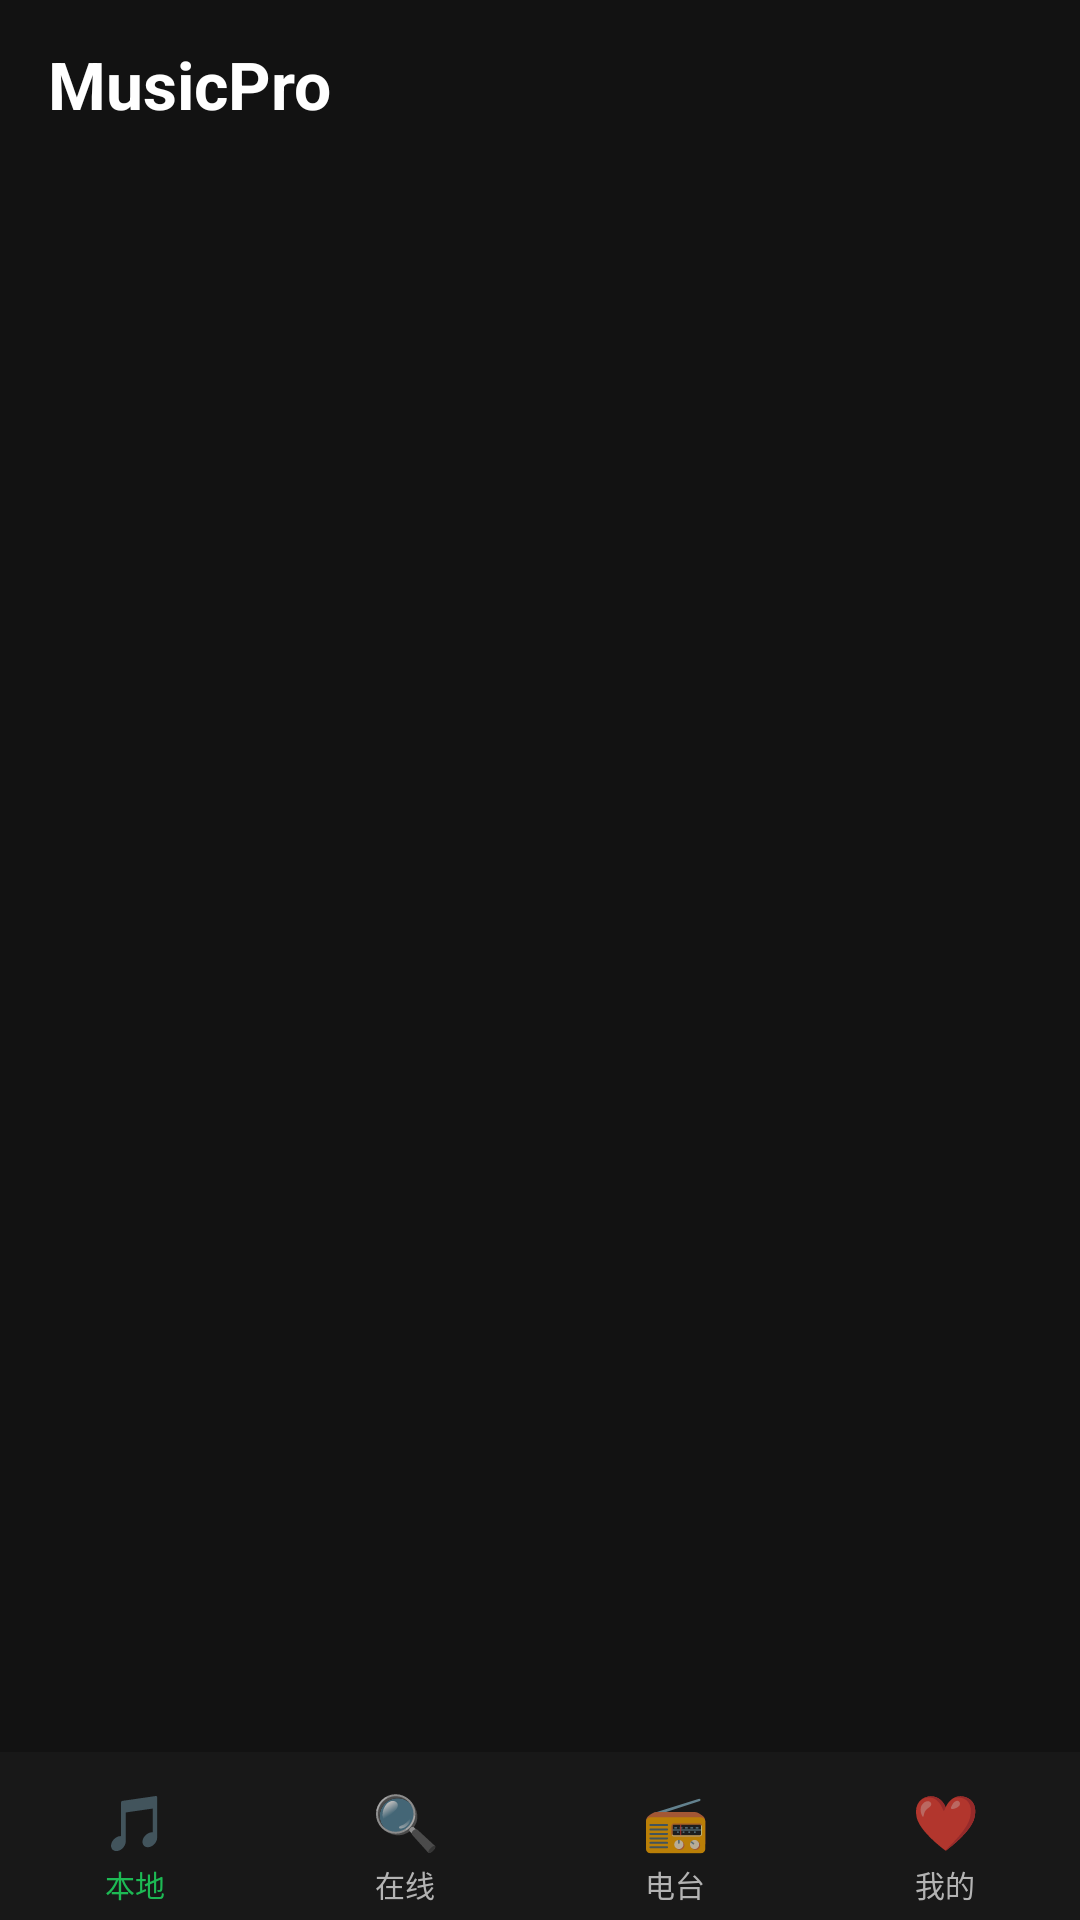

Reconstruct the res/layout file that produces this screen, plus the resources it refers to.
<!-- AndroidManifest.xml: application theme AppTheme -->
<!-- res/layout/activity_main.xml -->
<?xml version="1.0" encoding="utf-8"?>
<LinearLayout xmlns:android="http://schemas.android.com/apk/res/android"
    android:layout_width="match_parent"
    android:layout_height="match_parent"
    android:orientation="vertical"
    android:background="#121212">

    
    <LinearLayout
        android:id="@+id/topBar"
        android:layout_width="match_parent"
        android:layout_height="56dp"
        android:gravity="center_vertical"
        android:paddingLeft="16dp"
        android:paddingRight="16dp"
        android:background="#121212">
        <TextView
            android:id="@+id/tvTitle"
            android:layout_width="0dp"
            android:layout_height="wrap_content"
            android:layout_weight="1"
            android:text="MusicPro"
            android:textColor="#FFFFFF"
            android:textSize="22sp"
            android:textStyle="bold"/>
    </LinearLayout>

    
    <FrameLayout
        android:id="@+id/fragmentContainer"
        android:layout_width="match_parent"
        android:layout_height="0dp"
        android:layout_weight="1"/>

    
    <LinearLayout
        android:id="@+id/miniPlayer"
        android:layout_width="match_parent"
        android:layout_height="64dp"
        android:orientation="horizontal"
        android:gravity="center_vertical"
        android:paddingLeft="12dp"
        android:paddingRight="8dp"
        android:background="#282828"
        android:visibility="gone">
        <ImageView
            android:id="@+id/ivMiniAlbum"
            android:layout_width="44dp"
            android:layout_height="44dp"
            android:background="#333333"/>
        <LinearLayout
            android:layout_width="0dp"
            android:layout_height="wrap_content"
            android:layout_weight="1"
            android:orientation="vertical"
            android:paddingLeft="12dp">
            <TextView
                android:id="@+id/tvMiniTitle"
                android:layout_width="wrap_content"
                android:layout_height="wrap_content"
                android:textColor="#FFFFFF"
                android:textSize="14sp"
                android:singleLine="true"
                android:ellipsize="end"/>
            <TextView
                android:id="@+id/tvMiniArtist"
                android:layout_width="wrap_content"
                android:layout_height="wrap_content"
                android:textColor="#B3B3B3"
                android:textSize="12sp"
                android:singleLine="true"/>
        </LinearLayout>
        <TextView
            android:id="@+id/btnMiniPlay"
            android:layout_width="40dp"
            android:layout_height="40dp"
            android:gravity="center"
            android:text="▶"
            android:textColor="#FFFFFF"
            android:textSize="20sp"/>
        <TextView
            android:id="@+id/btnMiniNext"
            android:layout_width="40dp"
            android:layout_height="40dp"
            android:gravity="center"
            android:text="⏭"
            android:textColor="#FFFFFF"
            android:textSize="18sp"/>
    </LinearLayout>

    
    <LinearLayout
        android:layout_width="match_parent"
        android:layout_height="56dp"
        android:orientation="horizontal"
        android:background="#181818"
        android:gravity="center">
        <LinearLayout
            android:id="@+id/navLocal"
            android:layout_width="0dp"
            android:layout_height="match_parent"
            android:layout_weight="1"
            android:orientation="vertical"
            android:gravity="center"
            android:paddingTop="6dp">
            <TextView
                android:layout_width="24dp"
                android:layout_height="24dp"
                android:gravity="center"
                android:text="🎵"
                android:textSize="18sp"/>
            <TextView
                android:id="@+id/navLocalText"
                android:layout_width="wrap_content"
                android:layout_height="wrap_content"
                android:text="@string/tab_local"
                android:textColor="#1DB954"
                android:textSize="10sp"
                android:layout_marginTop="2dp"/>
        </LinearLayout>
        <LinearLayout
            android:id="@+id/navOnline"
            android:layout_width="0dp"
            android:layout_height="match_parent"
            android:layout_weight="1"
            android:orientation="vertical"
            android:gravity="center"
            android:paddingTop="6dp">
            <TextView
                android:layout_width="24dp"
                android:layout_height="24dp"
                android:gravity="center"
                android:text="🔍"
                android:textSize="18sp"/>
            <TextView
                android:id="@+id/navOnlineText"
                android:layout_width="wrap_content"
                android:layout_height="wrap_content"
                android:text="@string/tab_online"
                android:textColor="#B3B3B3"
                android:textSize="10sp"
                android:layout_marginTop="2dp"/>
        </LinearLayout>
        <LinearLayout
            android:id="@+id/navRadio"
            android:layout_width="0dp"
            android:layout_height="match_parent"
            android:layout_weight="1"
            android:orientation="vertical"
            android:gravity="center"
            android:paddingTop="6dp">
            <TextView
                android:layout_width="24dp"
                android:layout_height="24dp"
                android:gravity="center"
                android:text="📻"
                android:textSize="18sp"/>
            <TextView
                android:id="@+id/navRadioText"
                android:layout_width="wrap_content"
                android:layout_height="wrap_content"
                android:text="@string/tab_radio"
                android:textColor="#B3B3B3"
                android:textSize="10sp"
                android:layout_marginTop="2dp"/>
        </LinearLayout>
        <LinearLayout
            android:id="@+id/navMine"
            android:layout_width="0dp"
            android:layout_height="match_parent"
            android:layout_weight="1"
            android:orientation="vertical"
            android:gravity="center"
            android:paddingTop="6dp">
            <TextView
                android:layout_width="24dp"
                android:layout_height="24dp"
                android:gravity="center"
                android:text="❤️"
                android:textSize="18sp"/>
            <TextView
                android:id="@+id/navMineText"
                android:layout_width="wrap_content"
                android:layout_height="wrap_content"
                android:text="@string/tab_mine"
                android:textColor="#B3B3B3"
                android:textSize="10sp"
                android:layout_marginTop="2dp"/>
        </LinearLayout>
    </LinearLayout>
</LinearLayout>
<!-- resources referenced by this layout -->
<resources>
  <string name="tab_local">本地</string>
  <string name="tab_mine">我的</string>
  <string name="tab_online">在线</string>
  <string name="tab_radio">电台</string>
  <style name="AppTheme" parent="android:Theme.Material.NoActionBar">
          <item name="android:colorPrimary">#1DB954</item>
          <item name="android:colorPrimaryDark">#158C3E</item>
          <item name="android:colorAccent">#FF6B6B</item>
          <item name="android:windowBackground">#121212</item>
          <item name="android:statusBarColor">#121212</item>
          <item name="android:navigationBarColor">#181818</item>
      </style>
</resources>
